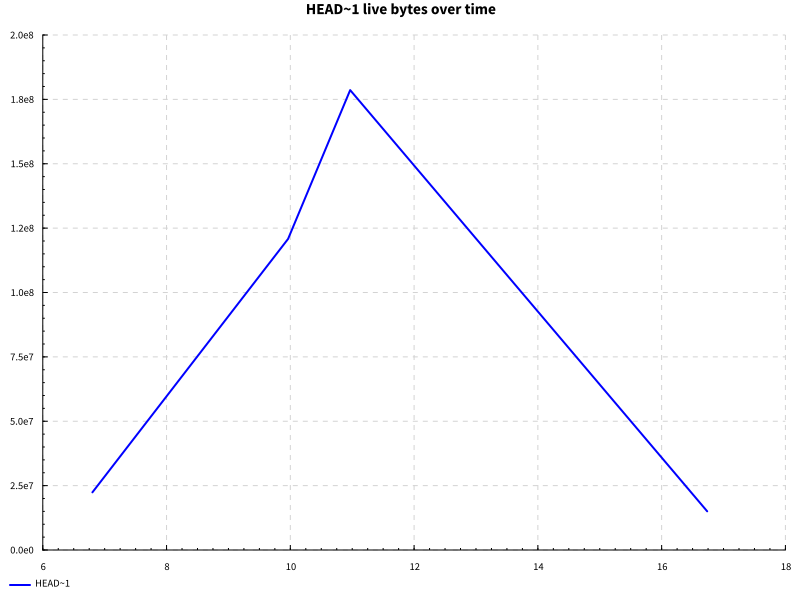

Data behind this chart, as committed beside it:
name, success, samples, startup, setup, experiment, maxResidency
completions after edit, True, 100, 10.46, 0.0, 4.999, 170MB
